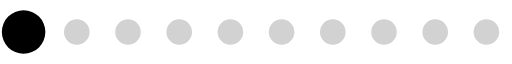
t = 0.00 s
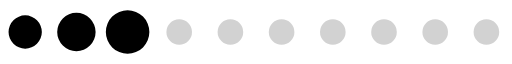
t = 0.20 s
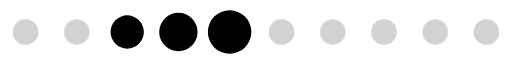
t = 0.39 s
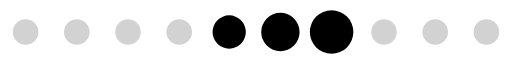
t = 0.59 s
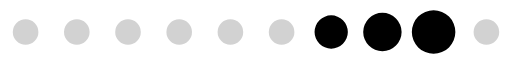
t = 0.78 s
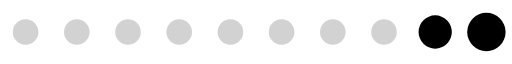
t = 0.98 s

The animated SVG that drew these frames (rendered in a browser with its animation timeline set to each time). Animation: 1 SMIL element (animateTransform=1); one cycle of 1.17 s, repeats indefinitely.

<?xml version="1.0" encoding="UTF-8" standalone="no"?><svg xmlns:svg="http://www.w3.org/2000/svg" xmlns="http://www.w3.org/2000/svg" xmlns:xlink="http://www.w3.org/1999/xlink" version="1.0" width="160px" height="20px" viewBox="0 0 128 16" xml:space="preserve"><path fill="#949494" fill-opacity="0.42" d="M6.4,4.8A3.2,3.2,0,1,1,3.2,8,3.2,3.2,0,0,1,6.4,4.8Zm12.8,0A3.2,3.2,0,1,1,16,8,3.2,3.2,0,0,1,19.2,4.8ZM32,4.8A3.2,3.2,0,1,1,28.8,8,3.2,3.2,0,0,1,32,4.8Zm12.8,0A3.2,3.2,0,1,1,41.6,8,3.2,3.2,0,0,1,44.8,4.8Zm12.8,0A3.2,3.2,0,1,1,54.4,8,3.2,3.2,0,0,1,57.6,4.8Zm12.8,0A3.2,3.2,0,1,1,67.2,8,3.2,3.2,0,0,1,70.4,4.8Zm12.8,0A3.2,3.2,0,1,1,80,8,3.2,3.2,0,0,1,83.2,4.8ZM96,4.8A3.2,3.2,0,1,1,92.8,8,3.2,3.2,0,0,1,96,4.8Zm12.8,0A3.2,3.2,0,1,1,105.6,8,3.2,3.2,0,0,1,108.8,4.8Zm12.8,0A3.2,3.2,0,1,1,118.4,8,3.2,3.2,0,0,1,121.6,4.8Z"/><g><path fill="#000000" fill-opacity="1" d="M-42.7,3.84A4.16,4.16,0,0,1-38.54,8a4.16,4.16,0,0,1-4.16,4.16A4.16,4.16,0,0,1-46.86,8,4.16,4.16,0,0,1-42.7,3.84Zm12.8-.64A4.8,4.8,0,0,1-25.1,8a4.8,4.8,0,0,1-4.8,4.8A4.8,4.8,0,0,1-34.7,8,4.8,4.8,0,0,1-29.9,3.2Zm12.8-.64A5.44,5.44,0,0,1-11.66,8a5.44,5.44,0,0,1-5.44,5.44A5.44,5.44,0,0,1-22.54,8,5.44,5.44,0,0,1-17.1,2.56Z"/><animateTransform attributeName="transform" type="translate" values="23 0;36 0;49 0;62 0;74.5 0;87.5 0;100 0;113 0;125.5 0;138.5 0;151.5 0;164.5 0;178 0" calcMode="discrete" dur="1170ms" repeatCount="indefinite"/></g></svg>
